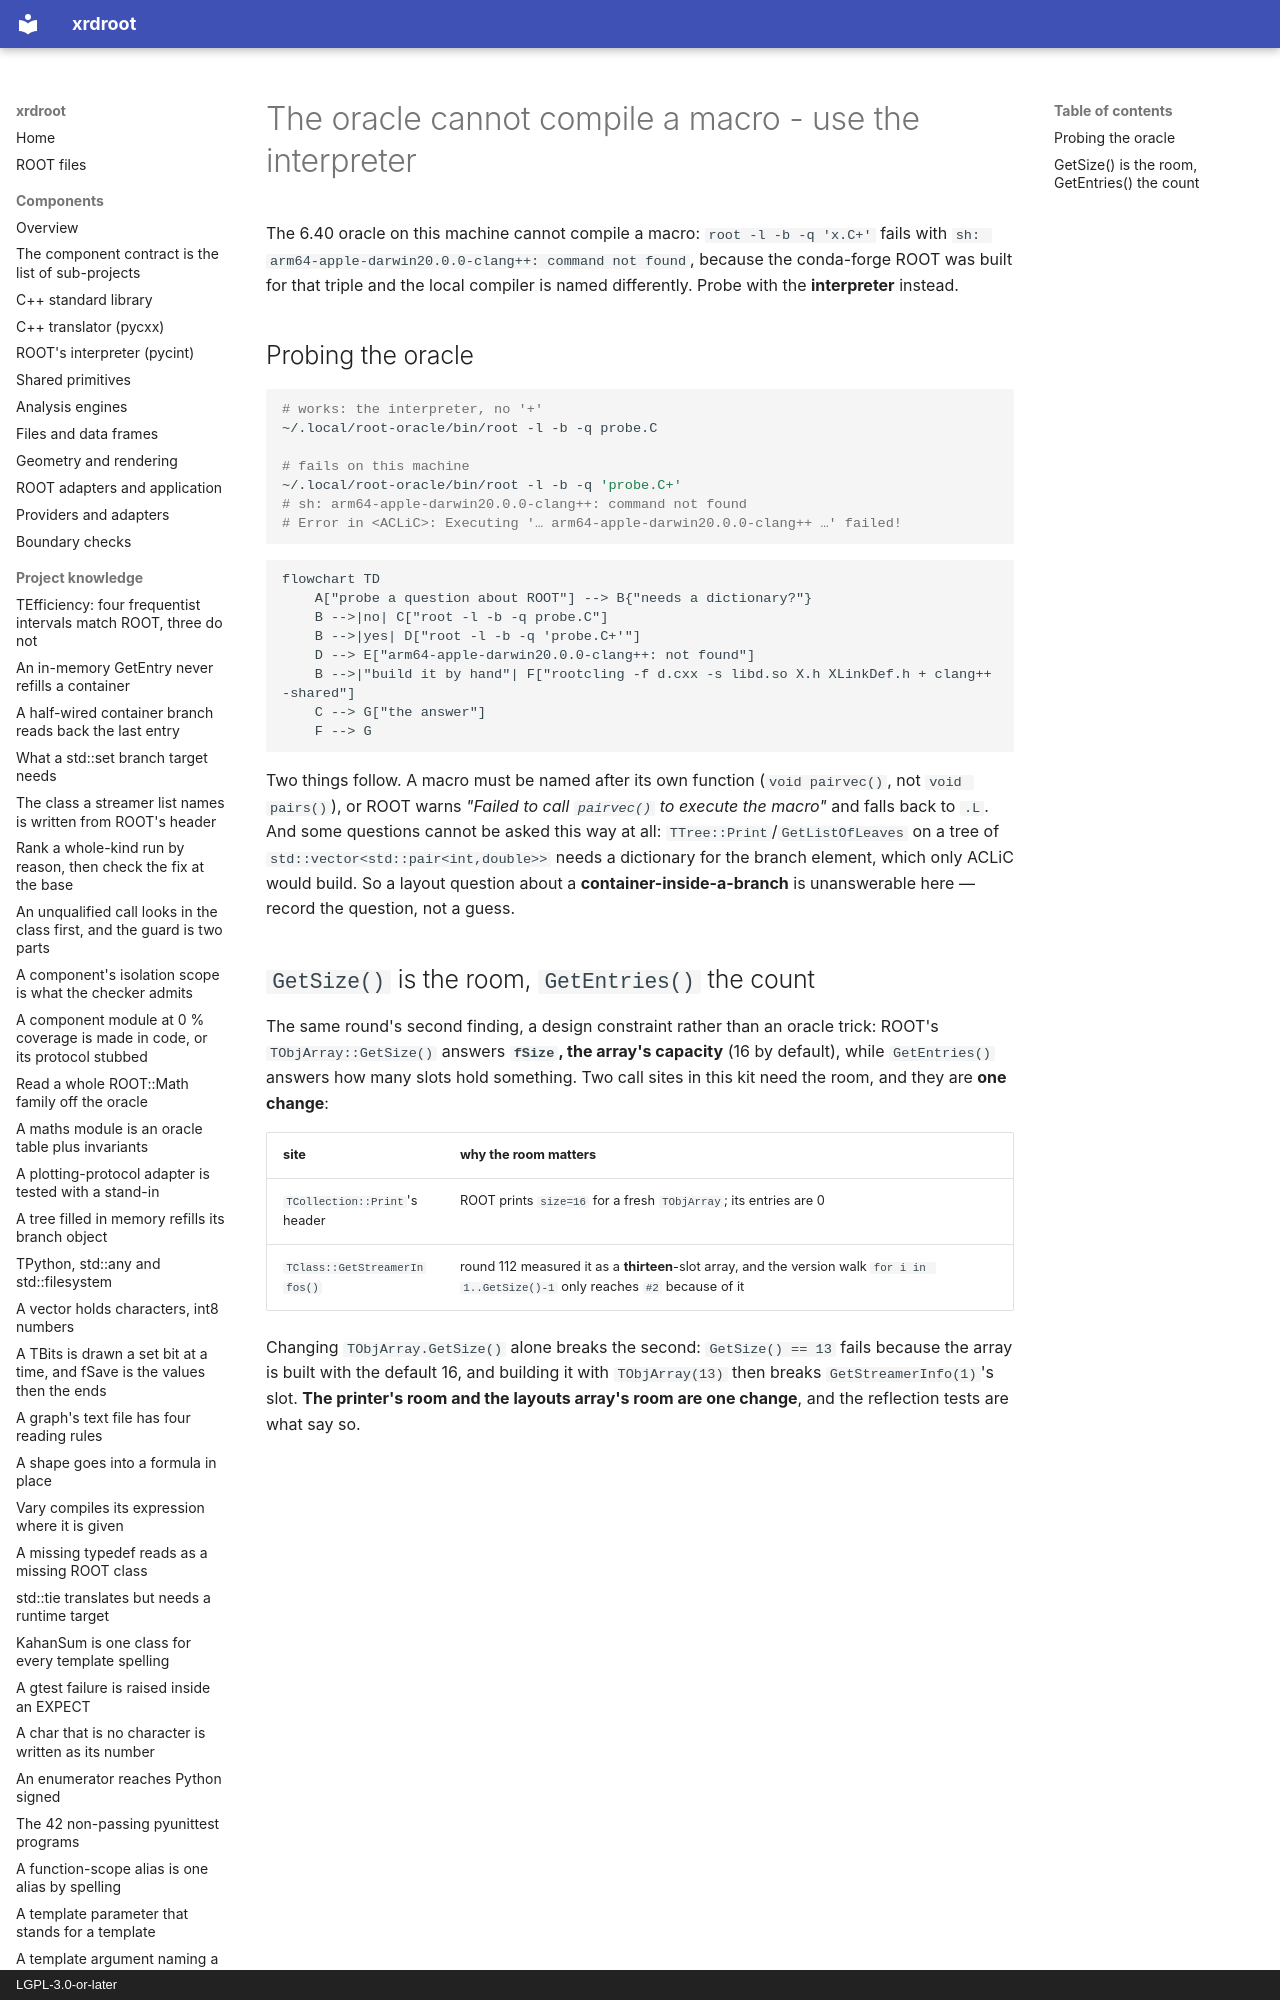

repository: rob-c/xrdroot · page: gotchas/the-oracle-cannot-compile-a-macro-use-the-interpreter-md/index.html · generator: mkdocs · copyright: LGPL-3.0-or-later

---
title: "The oracle cannot compile a macro - use the interpreter"
kind: "gotcha"
summary: "`root -l -b -q 'x.C+'` fails here (`arm64-apple-darwin20.0.0-clang++: command not found`), so probe with the interpreter and build a dictionary by hand when one is needed; and `GetSize()` is an array's room, not its entries."
tags: [oracle, aclic, tobjarray, reflection]
created: "2026-11-27T10:12:22.775Z"
updated: "2026-11-27T10:12:22.775Z"
---
The 6.40 oracle on this machine cannot compile a macro: `root -l -b -q 'x.C+'` fails with `sh: arm64-apple-darwin20.0.0-clang++: command not found`, because the conda-forge ROOT was built for that triple and the local compiler is named differently. Probe with the **interpreter** instead.
